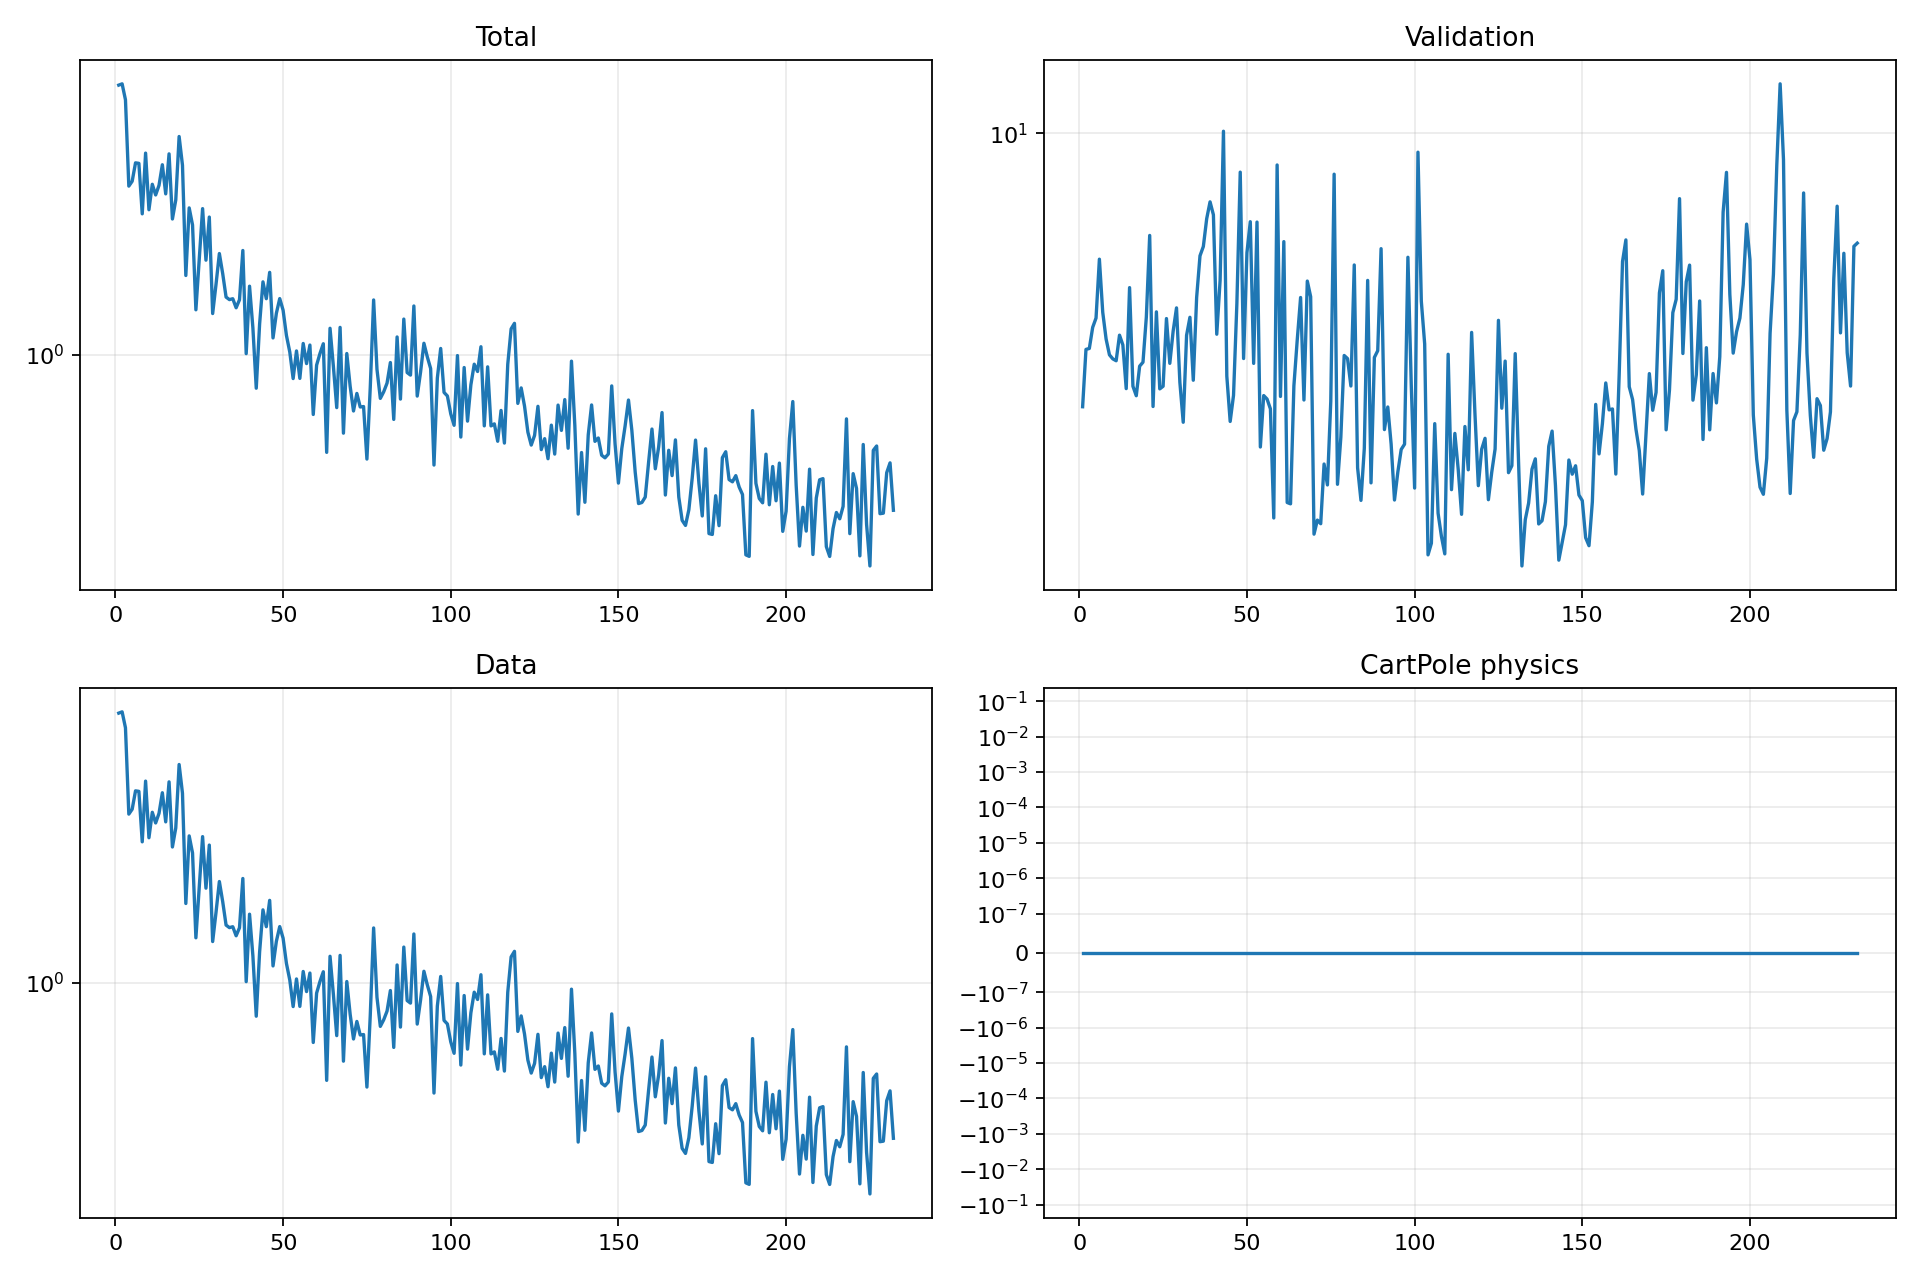

The table this chart was drawn from, first rows:
epoch, validation_forecast_mse, train_total, train_data, train_cartpole_physics, train_rotation_physics
1, 2.872, 5.393, 5.393, 0.0, 0.0
2, 3.731, 5.436, 5.436, 0.0, 0.0
3, 3.747, 4.921, 4.921, 0.0, 0.0
4, 4.125, 2.869, 2.869, 0.0, 0.0
5, 4.304, 2.958, 2.958, 0.0, 0.0
6, 5.631, 3.318, 3.318, 0.0, 0.0
7, 4.418, 3.307, 3.307, 0.0, 0.0
8, 3.912, 2.413, 2.413, 0.0, 0.0
9, 3.639, 3.526, 3.526, 0.0, 0.0
10, 3.573, 2.475, 2.475, 0.0, 0.0
11, 3.542, 2.902, 2.902, 0.0, 0.0
12, 3.981, 2.715, 2.715, 0.0, 0.0
13, 3.807, 2.882, 2.882, 0.0, 0.0
14, 3.119, 3.279, 3.279, 0.0, 0.0
15, 4.945, 2.733, 2.733, 0.0, 0.0
16, 3.153, 3.509, 3.509, 0.0, 0.0
17, 3.02, 2.336, 2.336, 0.0, 0.0
18, 3.456, 2.631, 2.631, 0.0, 0.0
19, 3.519, 3.912, 3.912, 0.0, 0.0
20, 4.323, 3.269, 3.269, 0.0, 0.0
21, 6.275, 1.641, 1.641, 0.0, 0.0
22, 2.875, 2.504, 2.504, 0.0, 0.0
23, 4.427, 2.25, 2.25, 0.0, 0.0
24, 3.115, 1.325, 1.325, 0.0, 0.0
25, 3.153, 1.818, 1.818, 0.0, 0.0
26, 4.294, 2.492, 2.492, 0.0, 0.0
27, 3.501, 1.806, 1.806, 0.0, 0.0
28, 4.058, 2.364, 2.364, 0.0, 0.0
29, 4.509, 1.294, 1.294, 0.0, 0.0
30, 3.209, 1.552, 1.552, 0.0, 0.0
31, 2.676, 1.883, 1.883, 0.0, 0.0
32, 3.979, 1.659, 1.659, 0.0, 0.0
33, 4.32, 1.434, 1.434, 0.0, 0.0
34, 3.241, 1.412, 1.412, 0.0, 0.0
35, 4.728, 1.419, 1.419, 0.0, 0.0
36, 5.719, 1.341, 1.341, 0.0, 0.0
37, 5.966, 1.41, 1.41, 0.0, 0.0
38, 6.774, 1.918, 1.918, 0.0, 0.0
39, 7.315, 1.007, 1.007, 0.0, 0.0
40, 6.896, 1.535, 1.535, 0.0, 0.0
41, 3.998, 1.182, 1.182, 0.0, 0.0
42, 5.113, 0.8115, 0.8115, 0.0, 0.0
43, 10.1, 1.212, 1.212, 0.0, 0.0
44, 3.302, 1.577, 1.577, 0.0, 0.0
45, 2.685, 1.42, 1.42, 0.0, 0.0
46, 3.025, 1.674, 1.674, 0.0, 0.0
47, 4.602, 1.111, 1.111, 0.0, 0.0
48, 8.377, 1.296, 1.296, 0.0, 0.0
49, 3.579, 1.421, 1.421, 0.0, 0.0
50, 5.802, 1.322, 1.322, 0.0, 0.0
51, 6.681, 1.129, 1.129, 0.0, 0.0
52, 3.5, 1.017, 1.017, 0.0, 0.0
53, 6.67, 0.8617, 0.8617, 0.0, 0.0
54, 2.39, 1.024, 1.024, 0.0, 0.0
55, 3.022, 0.8627, 0.8627, 0.0, 0.0
56, 2.974, 1.073, 1.073, 0.0, 0.0
57, 2.844, 0.9464, 0.9464, 0.0, 0.0
58, 1.729, 1.063, 1.063, 0.0, 0.0
59, 8.655, 0.6887, 0.6887, 0.0, 0.0
60, 3.01, 0.9375, 0.9375, 0.0, 0.0
... 172 more rows
